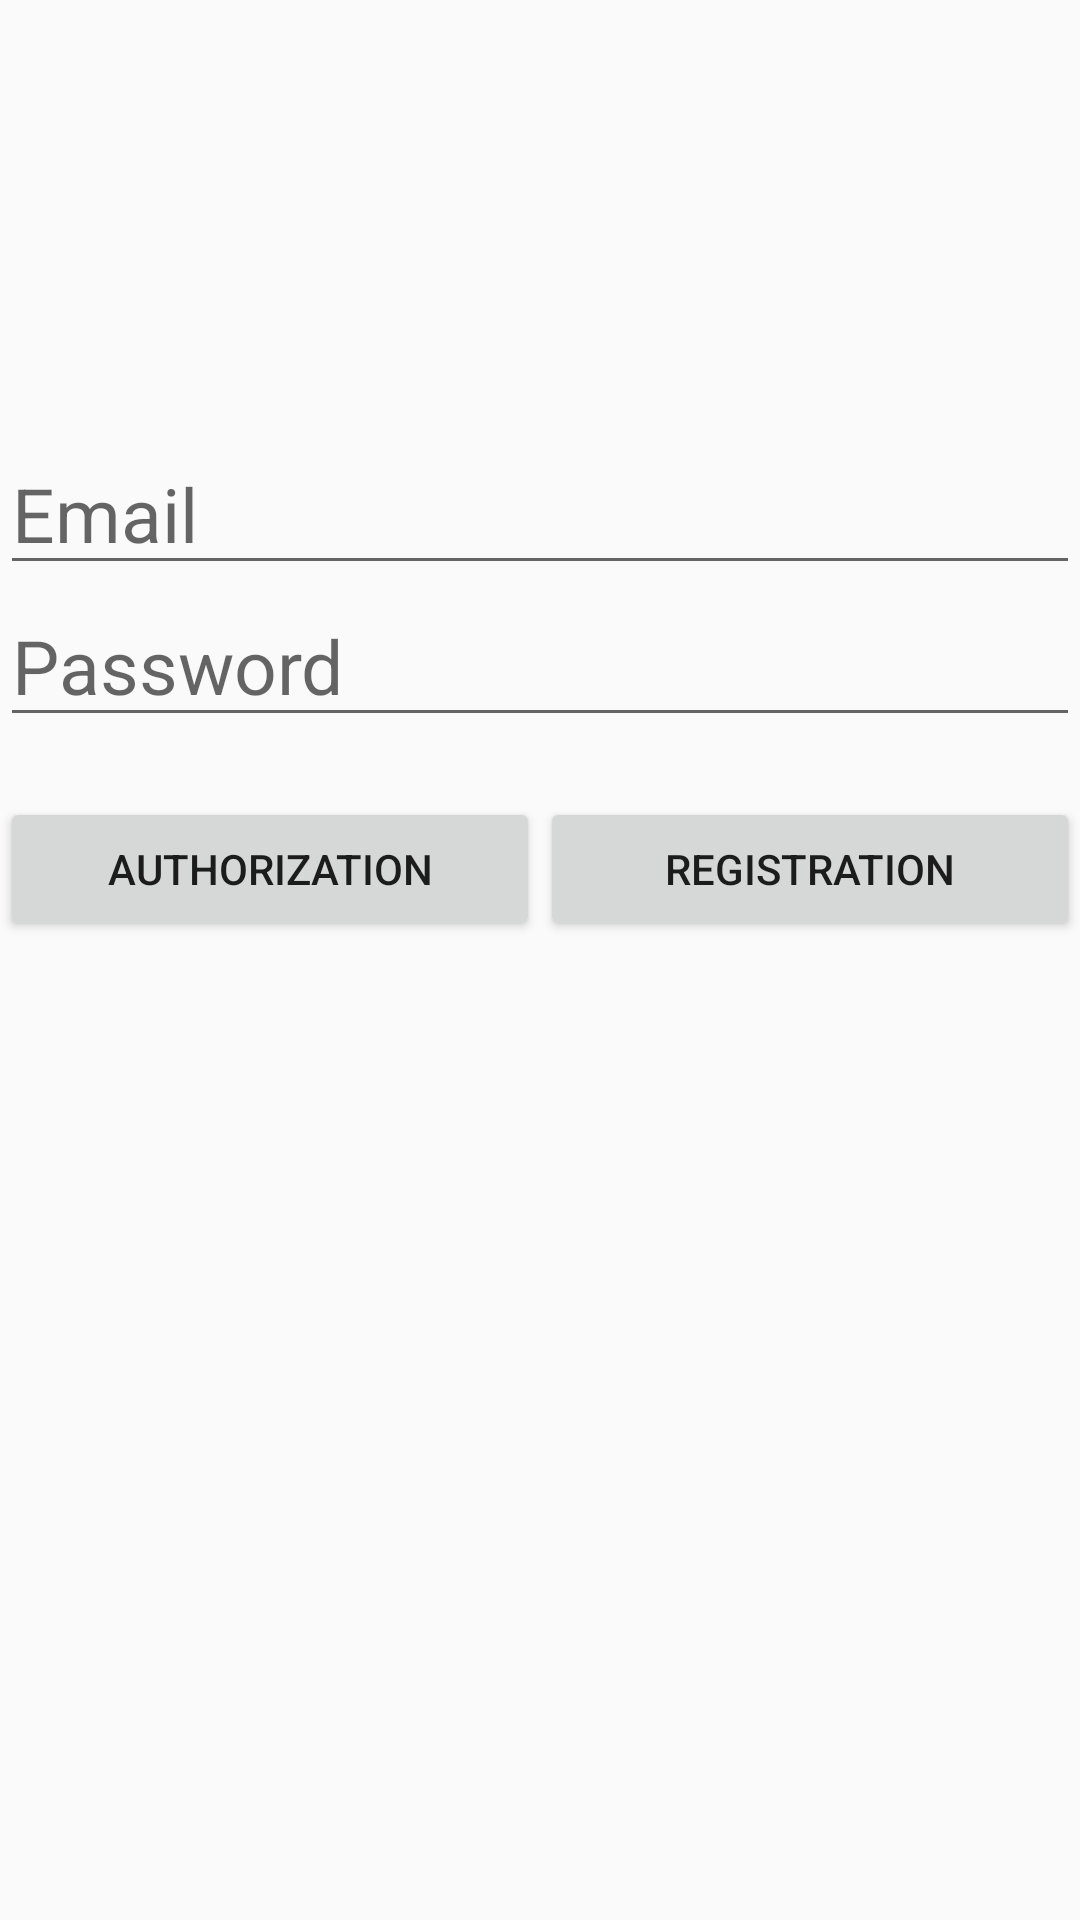

Produce the Android XML layout that renders to this screen, including the resource entries it uses.
<!-- AndroidManifest.xml: application theme AppTheme -->
<!-- res/layout/activity_start_firebase.xml -->
<?xml version="1.0" encoding="utf-8"?>
<RelativeLayout
    xmlns:android="http://schemas.android.com/apk/res/android"
    xmlns:tools="http://schemas.android.com/tools"
    android:id="@+id/activity_authentication"
    android:layout_width="match_parent"
    android:layout_height="match_parent"
    tools:context=".ui.cloud.auth.FirebaseAuthActivity">





    <EditText
        android:id="@+id/et_email"
        android:layout_width="match_parent"
        android:layout_height="50dp"
        android:layout_centerHorizontal="true"
        android:inputType="textEmailAddress"
        android:imeOptions="actionNext"
        android:layout_marginTop="145dp"
        android:hint="@string/hint_email"
        android:textSize="25sp"/>

    <EditText android:layout_width="match_parent"
        android:layout_height="wrap_content"
        android:imeOptions="actionDone"
        android:layout_centerHorizontal="true"
        android:layout_below="@+id/et_email"
        android:inputType="textPassword"
        android:hint="@string/hint_password"
        android:textSize="25sp"
        android:id="@+id/et_password"
        />

    <LinearLayout android:layout_width="match_parent"
        android:layout_height="wrap_content"
        android:layout_below="@+id/et_password"
        android:layout_marginTop="20dp"
        >
        <Button android:layout_width="match_parent"
            android:layout_height="match_parent"
            android:text="@string/firebase_authorization"
            android:layout_weight="1"
            android:id="@+id/btn_sign_in"
            android:visibility="visible"
            />
        <Button android:layout_width="match_parent"
            android:layout_height="match_parent"
            android:layout_weight="1"
            android:text="@string/firebase_registration"
            android:id="@+id/btn_registration"
            android:visibility="visible"
            />

        <ProgressBar
            android:id="@+id/progress_bar"
            android:layout_width="match_parent"
            android:layout_height="match_parent"
            android:layout_gravity="center_horizontal"
            android:visibility="gone"
            />
    </LinearLayout>

</RelativeLayout>
<!-- resources referenced by this layout -->
<resources>
  <string name="firebase_authorization">Authorization</string>
  <string name="firebase_registration">Registration</string>
  <string name="hint_email">Email</string>
  <string name="hint_password">Password</string>
  <style name="AppTheme" parent="Theme.AppCompat.Light.DarkActionBar">
          
          <item name="colorPrimary">@color/colorPrimary</item>
          <item name="colorPrimaryDark">@color/colorPrimaryDark</item>
          <item name="colorAccent">@color/colorAccent</item>
      </style>
  <color name="colorPrimary">#AB47BC</color>
  <color name="colorPrimaryDark">#8E24AA</color>
  <color name="colorAccent">#FF4081</color>
</resources>
